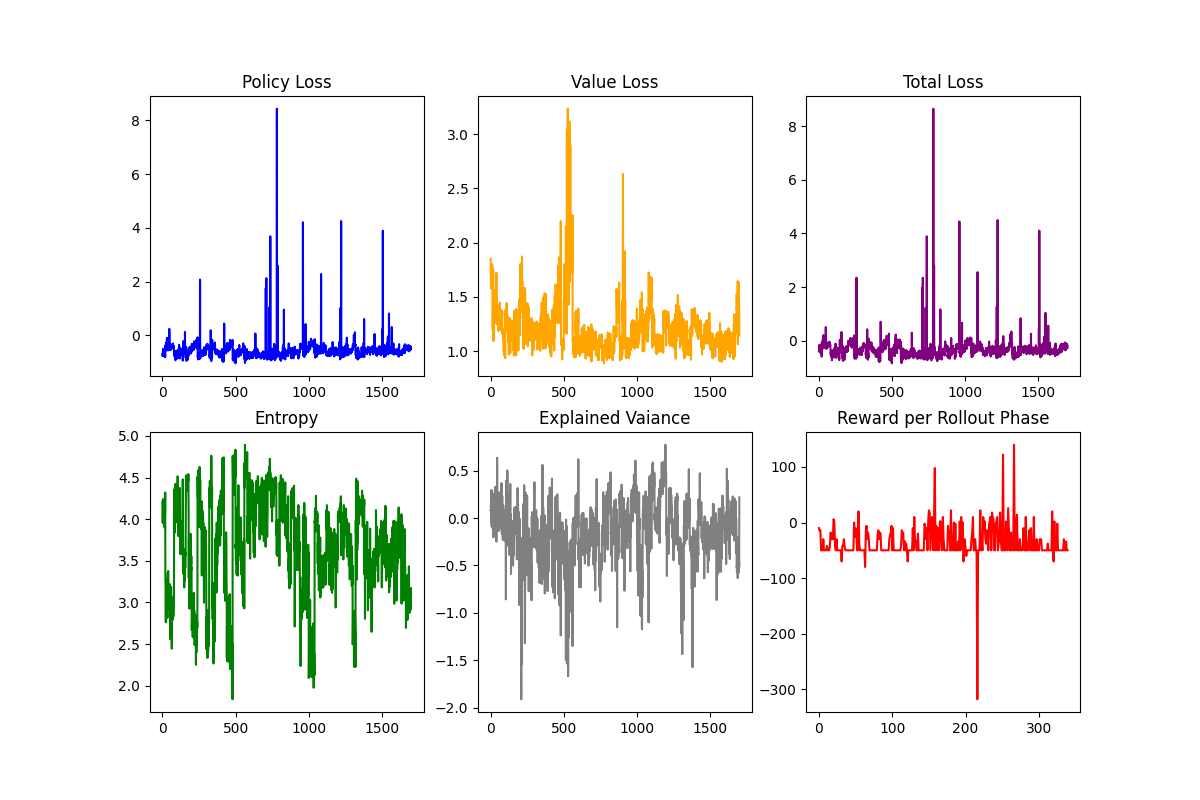

The table this chart was drawn from, first rows:
pi_loss, v_loss, total_loss, entropy, expl_var
-0.765, 1.849, -0.3953, 4.212, 0.07851
-0.6753, 1.701, -0.335, 4.15, 0.0762
-0.7016, 1.689, -0.3639, 3.955, 0.1636
-0.7054, 1.621, -0.3812, 4.138, -0.02973
-0.5068, 1.792, -0.1485, 4.242, -0.04296
-0.6513, 1.575, -0.3363, 4.186, 0.04832
-0.6728, 1.735, -0.3257, 4.088, 0.2964
-0.6495, 1.754, -0.2987, 4.146, -0.08901
-0.7117, 1.706, -0.3705, 4.133, 0.03817
-0.7702, 1.636, -0.4431, 3.996, 0.02853
-0.7449, 1.798, -0.3852, 4.158, -0.1025
-0.7717, 1.756, -0.4204, 4.112, 0.02195
-0.6647, 1.57, -0.3506, 4.214, 0.08015
-0.7157, 1.605, -0.3946, 4.146, 0.2402
-0.6782, 1.198, -0.4387, 3.903, 0.0238
-0.7869, 1.552, -0.4765, 4.217, 0.2509
-0.7532, 1.67, -0.4191, 4.224, 0.1035
-0.7309, 1.752, -0.3805, 4.121, -0.01577
-0.7043, 1.653, -0.3736, 4.068, 0.03412
-0.8114, 1.092, -0.593, 4.32, -0.2042
-0.3664, 1.539, -0.0586, 3.321, 0.08753
-0.4946, 1.461, -0.2024, 3.202, 0.2072
-0.5013, 1.544, -0.1924, 3.166, 0.1885
-0.4531, 1.373, -0.1785, 2.762, 0.08405
-0.487, 1.475, -0.192, 3.135, -0.003832
-0.4545, 1.563, -0.1419, 3.062, 0.1419
-0.4836, 1.435, -0.1966, 3.271, 0.1195
-0.248, 1.529, 0.05772, 3.004, 0.02146
-0.5136, 1.357, -0.2421, 3.156, 0.2435
-0.5638, 1.375, -0.2888, 3.279, 0.2858
-0.3948, 1.399, -0.1151, 3.153, 0.04167
-0.09256, 1.522, 0.2119, 3.249, 0.08174
-0.4847, 1.456, -0.1934, 3.266, 0.03658
-0.4417, 1.464, -0.1489, 2.989, 0.3304
-0.3128, 1.356, -0.04162, 2.814, 0.1385
-0.4892, 1.459, -0.1975, 3.171, 0.147
-0.45, 1.416, -0.1668, 3.05, 0.08395
-0.556, 1.5, -0.2559, 3.356, 0.3154
-0.4317, 1.356, -0.1606, 3.08, 0.06787
-0.5548, 1.72, -0.2107, 3.377, -0.2488
-0.492, 1.256, -0.2409, 3.22, 0.1291
-0.4691, 1.368, -0.1954, 2.927, 0.1567
-0.4267, 1.299, -0.1669, 2.968, 0.06086
-0.5047, 1.265, -0.2517, 3.076, 0.102
-0.4323, 1.311, -0.1702, 2.911, 0.6355
-0.448, 1.248, -0.1984, 2.992, 0.2713
-0.442, 1.285, -0.185, 2.985, 0.05757
0.2392, 1.363, 0.5118, 3.077, 0.09927
-0.3899, 1.247, -0.1405, 3.155, 0.1178
-0.5511, 1.286, -0.2938, 3.222, 0.07466
-0.4139, 1.361, -0.1417, 3.068, 0.115
-0.5155, 1.32, -0.2514, 3.139, 0.2746
-0.5309, 1.198, -0.2912, 3.176, 0.07928
-0.5143, 1.227, -0.2689, 3.021, 0.07256
-0.3637, 1.218, -0.12, 2.558, -0.1363
-0.4749, 1.184, -0.2381, 3.1, 0.009886
-0.3206, 1.275, -0.06565, 3.179, 0.2627
-0.4703, 1.225, -0.2253, 3.141, 0.09465
-0.4348, 1.346, -0.1656, 2.977, 0.182
-0.5325, 1.351, -0.2623, 3.188, -0.01273
... 1,640 more rows
